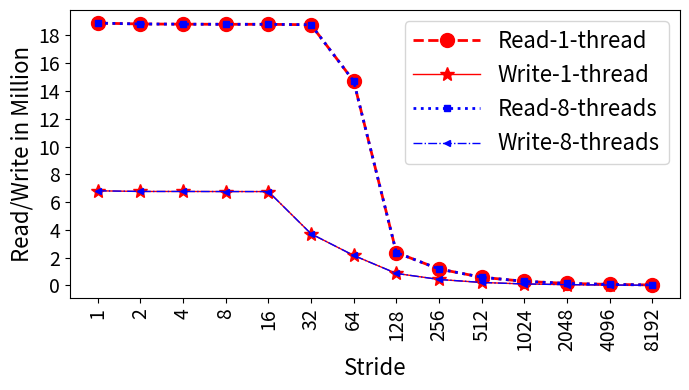

Generate this figure with matplotlib:
import random
import matplotlib
import matplotlib.pyplot as plt
from matplotlib import style

import numpy as np
import matplotlib.patches as mpatches

from matplotlib.patches import Ellipse

#plt.rcdefaults()
fig, ax = plt.subplots()

fig.set_size_inches(7, 4)

#labels = ['Manaul', 'PAPI']
#traffic = [12.46, 18.75]

#stride = ['stride-1', 'stride-2', 'stride-4', 'stride-8', 'stride-16', 'stride-32', 'stride-64', 'stride-128', 'stride-256', 'stride-512', 'stride-1024', 'stride-2048', 'stride-4096', 'stride-8192']
stride = ['1', '2', '4', '8', '16', '32', '64', '128', '256', '512', '1024', '2048', '4096', '8192']

#read=[19083795,19005683,18970043,18940397,18938589,9468337,4724431,2363247,1182735,594024,296881,149252,75072,37848]
#write=[6824619,6755515,6740634,6725749,6734401,3368188,1676038,839272,420643,212602,106874,58650,31081,15670]

read=[18854869,18803946,18787827,18814208,18787556,18682574,14382377,2361107,1180860,590941,295679,148022,75961,37283]
write=[6686666,6632917,6623699,6622967,6625129,3622087,2026059,836563,418664,209921,106053,57714,31154,15619]
read_omp=[18881043,18818699,18803630,18795905,18794612,18763074,14706456,2369636,1184261,592335,296600,148331,74529,37549]
write_omp=[6812673,6765344,6764722,6758889,6757645,3717936,2159643,866022,431554,215865,107914,57978,30744,15677]

#with prefetch
#read=[18861923,18813995,18800278,18803630,18803353,18590975,14190254,2364840,1183868,594090,297740,149395,75338,37868]
#write=[6665144,6625435,6662691,6637524,6645248,3644694,2029784,839811,421381,212587,106996,58520,31292,15906]

#with 500M
#read=[95096032,94854667,94794684,94762290,94749534,47332587,23620261,11811849,6016970,2959146,1481325,743100,373174,188464]
#write=[32795417,32568573,32412027,32481545,32375031,16234319,8085510,4046707,2116022,1016951,510146,257767,132420,68704]
read = np.array(read) / 1000000
write = np.array(write) / 1000000
read_omp = np.array(read_omp) / 1000000
write_omp = np.array(write_omp) / 1000000

x_pos = np.arange(len(stride))  # the label locations

#ax.barh(x_pos, read, hatch='....', color='white', edgecolor='black')
#rects1 = plt.bar(x, traffic, .8, hatch='....', color='white', edgecolor='black')

plt.plot(stride, read_omp, marker='o', markersize=10,  color='red', linestyle='dashed', label="Read-1-thread", linewidth=2)
plt.plot(stride, write_omp, marker='*', markersize=10,  color='red', linestyle='solid', label="Write-1-thread", linewidth=1)
plt.plot(stride, read_omp, marker='s', markersize=5,  color='blue', linestyle='dotted', label="Read-8-threads", linewidth=2)
plt.plot(stride, write_omp, marker='<', markersize=5,  color='blue', linestyle='dashdot', label="Write-8-threads", linewidth=1)

#plt.plot(stride, read, "-b", label="Read")
#plt.plot(stride, write, "-r", label="Write")
#plt.legend()
plt.legend(handlelength=3, fontsize=16)

#plt.legend(loc="upper right", fontsize=12)


ax.set_ylabel('Read/Write in Million', fontsize=16)
ax.set_xlabel('Stride', fontsize=16)


x0, y0 = ax.transAxes.transform((0, 0)) # lower left in pixels
x1, y1 = ax.transAxes.transform((1, 1)) # upper right in pixes
dx = x1 - x0
dy = y1 - y0
maxd = max(dx, dy)
width = 1.5 * maxd / dx
height = 1.5 * maxd / dy

#ax.axis('equal')

#ax.set_aspect('equal')






#plt.title('', fontsize=18)
#ax.set_xticks(x_pos)
plt.yticks(np.arange(0, max(read)+1, 2), fontsize=14)
#ax.get_yaxis().get_major_formatter().set_scientific(False)


plt.xticks(rotation=90, fontsize=14)
#ax.set_xticklabels(stride, fontsize=12)

#ax.invert_yaxis()
plt.tight_layout()

plt.show()
fig.savefig('openmp_under.png', dpi=100)

# Example data
